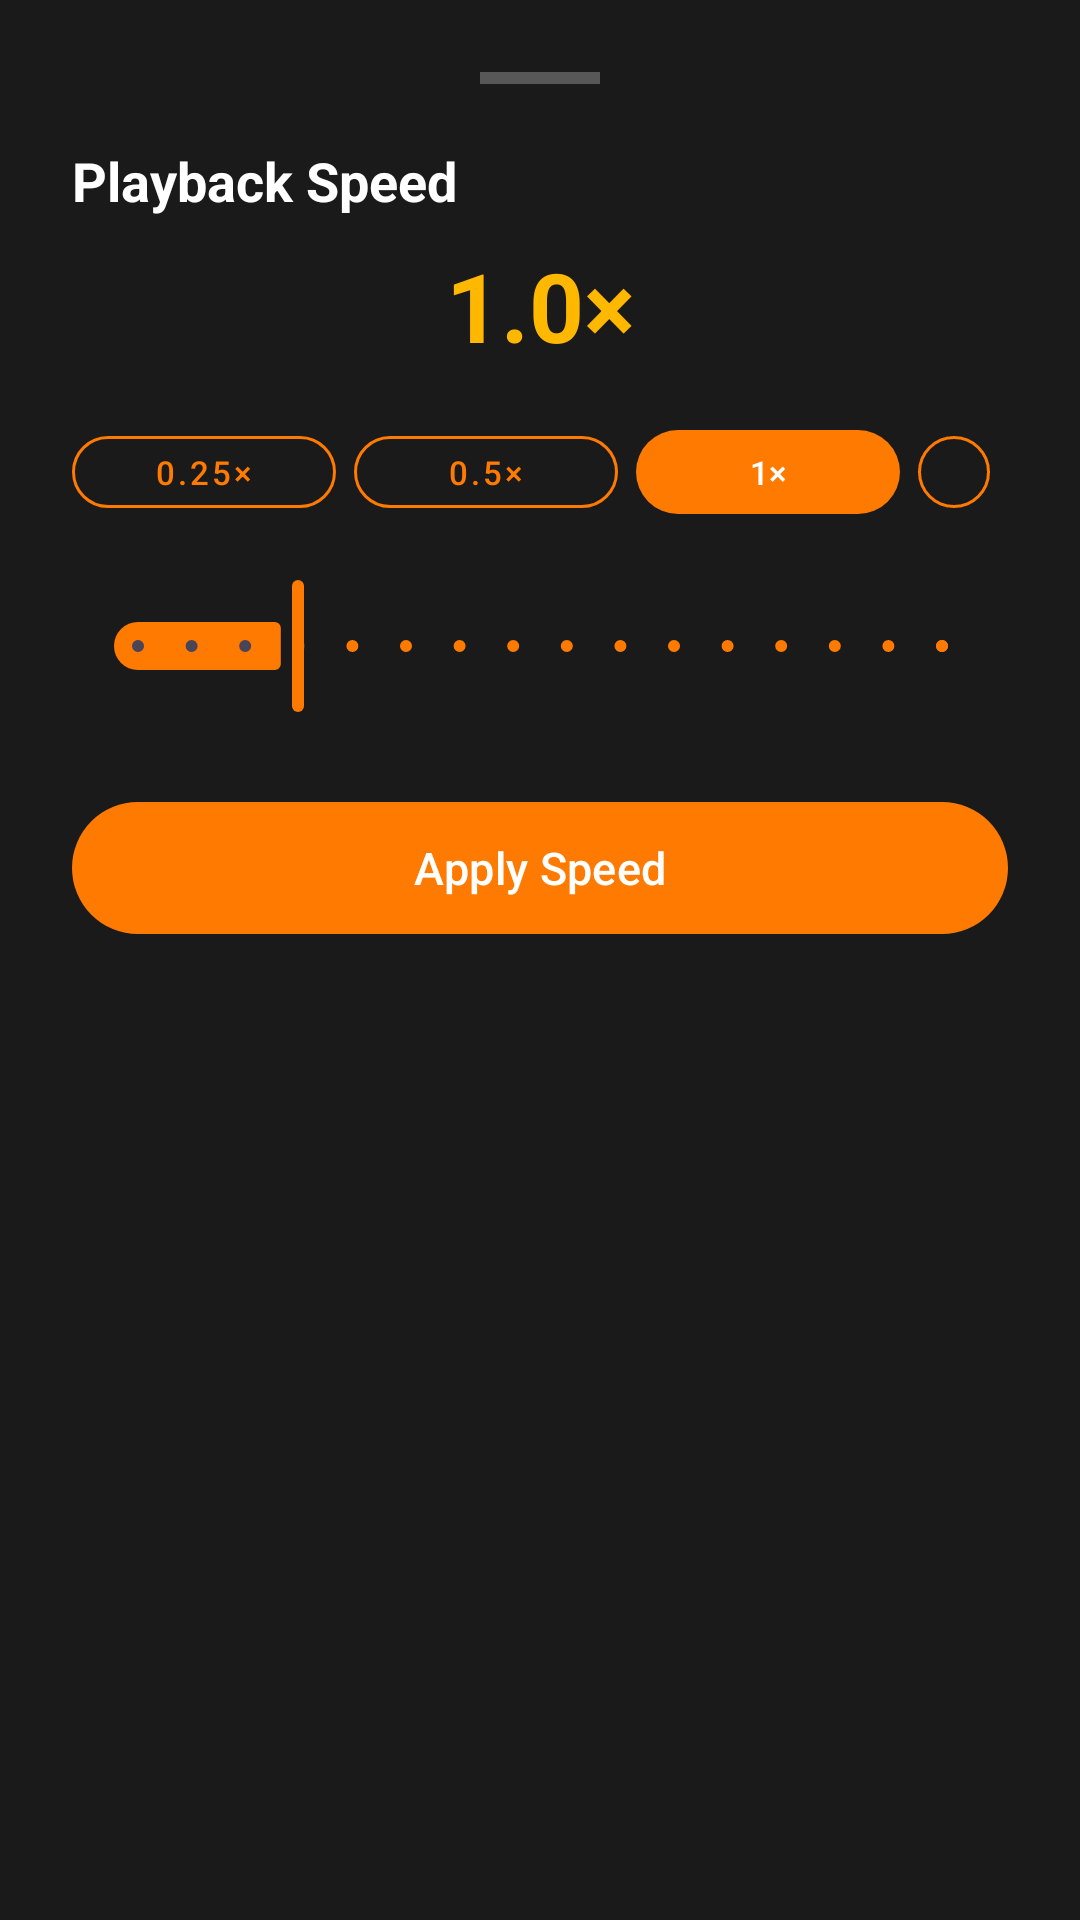

Write the Android layout XML for this screen, with the resource values it uses.
<!-- AndroidManifest.xml: application theme AppTheme -->
<!-- res/layout/speed_bottom_sheet_dialog.xml -->
<?xml version="1.0" encoding="utf-8"?>
<LinearLayout xmlns:android="http://schemas.android.com/apk/res/android"
    xmlns:app="http://schemas.android.com/apk/res-auto"
    android:layout_width="match_parent"
    android:layout_height="wrap_content"
    android:orientation="vertical"
    android:padding="24dp"
    android:background="@color/colorBottomSheet">

    
    <View
        android:layout_width="40dp"
        android:layout_height="4dp"
        android:layout_gravity="center_horizontal"
        android:layout_marginBottom="20dp"
        android:background="#44FFFFFF" />

    <TextView
        android:layout_width="wrap_content"
        android:layout_height="wrap_content"
        android:text="Playback Speed"
        android:textColor="@color/colorOnPrimary"
        android:textSize="18sp"
        android:textStyle="bold"
        android:layout_marginBottom="8dp" />

    
    <TextView
        android:id="@+id/tvSpeedValue"
        android:layout_width="match_parent"
        android:layout_height="wrap_content"
        android:text="1.0×"
        android:textColor="@color/colorAccentLight"
        android:textSize="32sp"
        android:textStyle="bold"
        android:gravity="center"
        android:layout_marginBottom="16dp" />

    
    <LinearLayout
        android:layout_width="match_parent"
        android:layout_height="wrap_content"
        android:orientation="horizontal"
        android:gravity="center"
        android:layout_marginBottom="16dp">

        <com.google.android.material.button.MaterialButton
            android:id="@+id/btn025x"
            style="@style/Widget.MaterialComponents.Button.OutlinedButton"
            android:layout_width="wrap_content"
            android:layout_height="36dp"
            android:text="0.25×"
            android:textSize="11sp"
            android:layout_marginEnd="6dp"
            app:cornerRadius="18dp"
            app:strokeColor="@color/colorAccent" />

        <com.google.android.material.button.MaterialButton
            android:id="@+id/btn05x"
            style="@style/Widget.MaterialComponents.Button.OutlinedButton"
            android:layout_width="wrap_content"
            android:layout_height="36dp"
            android:text="0.5×"
            android:textSize="11sp"
            android:layout_marginEnd="6dp"
            app:cornerRadius="18dp"
            app:strokeColor="@color/colorAccent" />

        <com.google.android.material.button.MaterialButton
            android:id="@+id/btn1x"
            android:layout_width="wrap_content"
            android:layout_height="36dp"
            android:text="1×"
            android:textSize="11sp"
            android:layout_marginEnd="6dp"
            app:backgroundTint="@color/colorAccent"
            app:cornerRadius="18dp" />

        <com.google.android.material.button.MaterialButton
            android:id="@+id/btn2x"
            style="@style/Widget.MaterialComponents.Button.OutlinedButton"
            android:layout_width="wrap_content"
            android:layout_height="36dp"
            android:text="2×"
            android:textSize="11sp"
            android:layout_marginEnd="6dp"
            app:cornerRadius="18dp"
            app:strokeColor="@color/colorAccent" />

        <com.google.android.material.button.MaterialButton
            android:id="@+id/btn4x"
            style="@style/Widget.MaterialComponents.Button.OutlinedButton"
            android:layout_width="wrap_content"
            android:layout_height="36dp"
            android:text="4×"
            android:textSize="11sp"
            app:cornerRadius="18dp"
            app:strokeColor="@color/colorAccent" />

    </LinearLayout>

    
    <com.google.android.material.slider.Slider
        android:id="@+id/speedSlider"
        android:layout_width="match_parent"
        android:layout_height="wrap_content"
        android:valueFrom="0.25"
        android:valueTo="4.0"
        android:value="1.0"
        android:stepSize="0.25"
        app:trackColorActive="@color/colorAccent"
        app:thumbColor="@color/colorAccent"
        app:trackColorInactive="@color/colorSurfaceVariant"
        android:layout_marginBottom="24dp" />

    <com.google.android.material.button.MaterialButton
        android:id="@+id/btnDoneSpeed"
        android:layout_width="match_parent"
        android:layout_height="52dp"
        android:text="Apply Speed"
        android:textSize="15sp"
        app:backgroundTint="@color/colorAccent"
        app:cornerRadius="26dp" />

</LinearLayout>
<!-- resources referenced by this layout -->
<resources>
  <color name="colorAccent">#FF7A00</color>
  <color name="colorAccentLight">#FFB800</color>
  <color name="colorBottomSheet">#1A1A1A</color>
  <color name="colorOnPrimary">#FFFFFF</color>
  <color name="colorSurfaceVariant">#1A1A1A</color>
  <style name="AppTheme" parent="Theme.Material3.Dark.NoActionBar">
          <item name="colorPrimary">@color/colorAccent</item>
          <item name="colorPrimaryVariant">@color/colorAccentDark</item>
          <item name="colorOnPrimary">@color/colorOnPrimary</item>
          <item name="colorSecondary">@color/colorAccentLight</item>
          <item name="colorOnSecondary">@color/colorOnPrimary</item>
          <item name="colorSurface">@color/colorSurface</item>
          <item name="colorOnSurface">@color/colorOnPrimary</item>
          <item name="android:windowBackground">@color/colorPrimary</item>
          
          <item name="android:statusBarColor">@android:color/transparent</item>
          <item name="android:navigationBarColor">@android:color/transparent</item>
          <item name="android:windowLightStatusBar">false</item>
          <item name="android:windowLightNavigationBar" tools:targetApi="27">false</item>
          <item name="android:windowLayoutInDisplayCutoutMode" tools:targetApi="27">shortEdges</item>
      </style>
  <color name="colorAccentDark">#CC5500</color>
  <color name="colorSurface">#111111</color>
  <color name="colorPrimary">#0A0A0A</color>
</resources>
